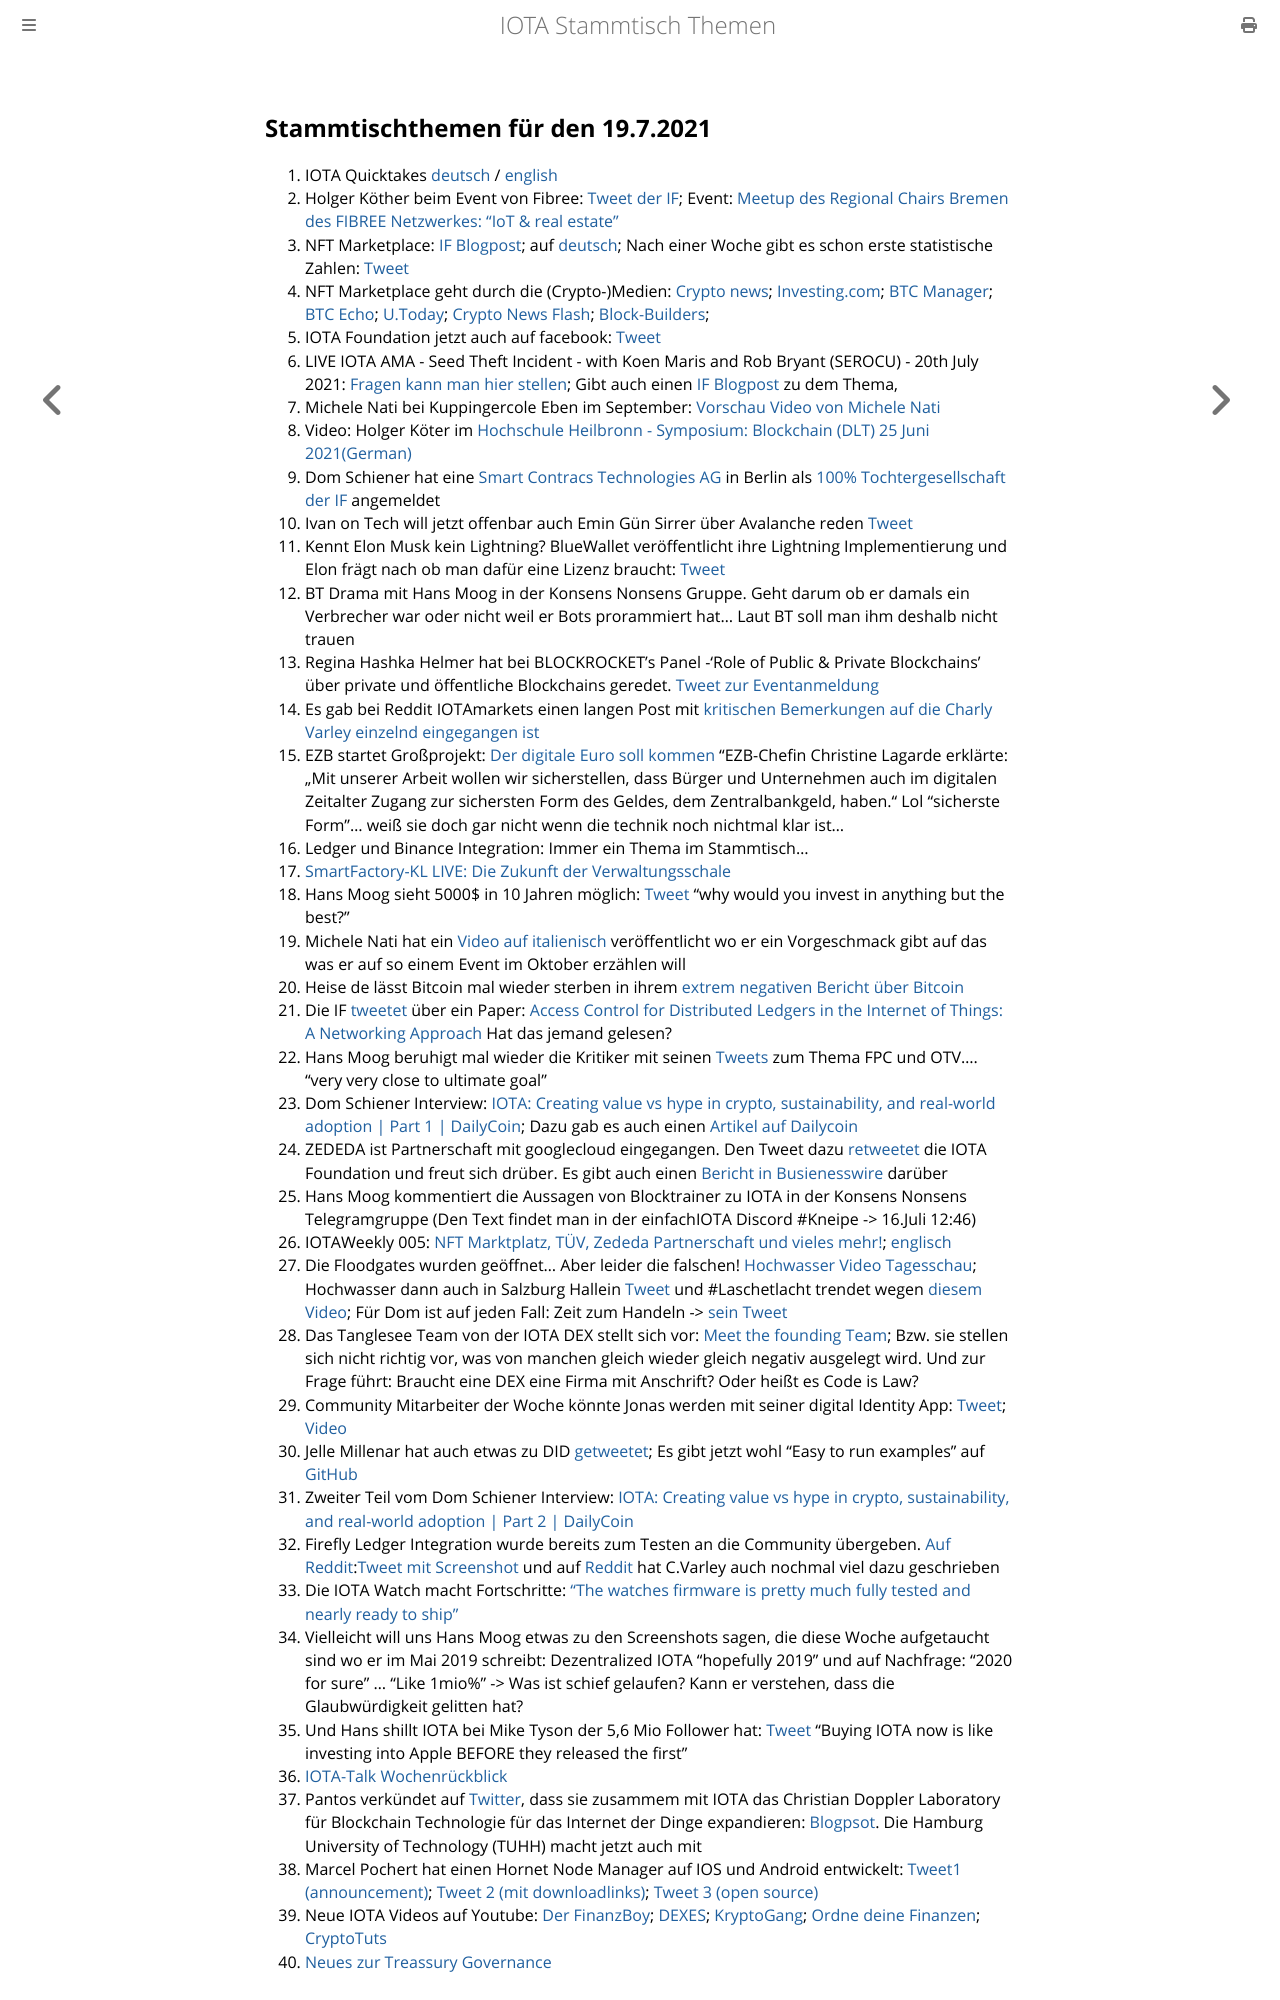

repository: iota-community/community-events · page: stammtisch/2021-07-19/index.html · generator: mdbook

## Stammtischthemen für den 19.7.2021

1. IOTA Quicktakes [deutsch](https://www.youtube.com/watch?v=0wzo5yrbtfY) / [english]()
2. Holger Köther beim Event von Fibree: [Tweet der IF](https://twitter.com/iota/status/1414859911591235585?s=20); Event: [Meetup des Regional Chairs Bremen des FIBREE Netzwerkes: "IoT & real estate"](https://www.eventbrite.com/e/fibree-regional-chair-bremen-2-tickets-162256225739) 
3. NFT Marketplace: [IF Blogpost](https://blog.iota.org/iota-the-most-accessible-dlt-network-for-nfts/); auf [deutsch](https://iota-kurs.de/iota-das-am-besten-zugaengliche-dlt-netzwerk-fuer-nfts/); Nach einer Woche gibt es schon erste statistische Zahlen: [Tweet](https://twitter.com/NFTIOTA/status/1417053583330222080?s=20)
4. NFT Marketplace geht durch die (Crypto-)Medien: [Crypto news](https://cryptonews.com/news/almost-feeless-iota-nft-marketplace-goes-for-public-testing-11037.htm); [Investing.com](https://www.investing.com/news/cryptocurrency-news/iotas-nft-marketplace-is-now-live-on-testnet-2556736); [BTC Manager](https://btcmanager.com/iota-miota-feeless-nft-marketplace/); [BTC Echo](https://www.btc-echo.de/news/iota-startet-nft-marktplatz-deutlich-guenstiger-als-jede-andere-bestehende-loesung-122237/); [U.Today](https://u.today/iota-to-have-its-own-nft-marketplace-first-details-announced); [Crypto News Flash](https://www.crypto-news-flash.com/de/iota-nft-marktplatz-reduziert-eintrittsschwelle-fuer-neue-marktteilnehmer/); [Block-Builders](https://block-builders.de/iota-marktplatz-fuer-nfts-im-testmodus-gelaunched/); 
5. IOTA Foundation jetzt auch auf facebook: [Tweet](https://twitter.com/iota/status/1415250426287493124?s=19)
6. LIVE IOTA AMA - Seed Theft Incident - with Koen Maris and Rob Bryant (SEROCU) - 20th July 2021: [Fragen kann man hier stellen](https://www.reddit.com/r/Iota/comments/ojh9jn/live_iota_ama_seed_theft_incident_with_koen_maris/); Gibt auch einen [IF Blogpost](https://blog.iota.org/iota-seeds-security-cybercrime/amp/?__twitter_impression=true) zu dem Thema, 
7. Michele Nati bei Kuppingercole Eben im September: [Vorschau Video von Michele Nati](https://www.kuppingercole.com/blog/hegde/eic-speaker-spotlight-michele-nati-on-decentralized-identity)
8. Video: Holger Köter im [Hochschule Heilbronn - Symposium: Blockchain (DLT) 25 Juni 2021(German)](https://www.youtube.com/watch?v=2zbxgC126ec&feature=youtu.be)
9. Dom Schiener hat eine [Smart Contracs Technologies AG](https://www.online-handelsregister.de/handelsregisterauszug/be/Charlottenburg-Berlin/HRB/230665B/Smart-Contracts-Technologies-AG-Berlin) in Berlin als [100% Tochtergesellschaft der IF](https://twitter.com/DomSchiener/status/1415207088704442369?s=20) angemeldet
10. Ivan on Tech will jetzt offenbar auch Emin Gün Sirrer über Avalanche reden [Tweet](https://twitter.com/IvanOnTech/status/1415211140737638401?s=20)
11. Kennt Elon Musk kein Lightning? BlueWallet veröffentlicht ihre Lightning Implementierung und Elon frägt nach ob man dafür eine Lizenz braucht: [Tweet](https://twitter.com/elonmusk/status/1415092143207731205?s=20)
12. BT Drama mit Hans Moog in der Konsens Nonsens Gruppe. Geht darum ob er damals ein Verbrecher war oder nicht weil er Bots prorammiert hat... Laut BT soll man ihm deshalb nicht trauen
13. Regina Hashka Helmer hat bei BLOCKROCKET's Panel -'Role of Public & Private Blockchains' über private und öffentliche Blockchains geredet. [Tweet zur Eventanmeldung](https://twitter.com/blockrocketlabs/status/1413142919339405315?s=20)
14. Es gab bei Reddit IOTAmarkets einen langen Post mit [kritischen Bemerkungen auf die Charly Varley einzelnd eingegangen ist](https://www.reddit.com/r/IOTAmarkets/comments/ojmqe3/the_legitimate_case_for_20_cent_iota/h536op2/?utm_source=share&utm_medium=web2x&context=3)
15. EZB startet Großprojekt: [Der digitale Euro soll kommen](https://www.handelsblatt.com/finanzen/neue-digitalwaehrung-ezb-startet-grossprojekt-der-digitale-euro-soll-kommen/27418362.html) "EZB-Chefin Christine Lagarde erklärte: „Mit unserer Arbeit wollen wir sicherstellen, dass Bürger und Unternehmen auch im digitalen Zeitalter Zugang zur sichersten Form des Geldes, dem Zentralbankgeld, haben.“  Lol "sicherste Form"... weiß sie doch gar nicht wenn die technik noch nichtmal klar ist...
16. Ledger und Binance Integration: Immer ein Thema im Stammtisch...
17. [SmartFactory-KL LIVE: Die Zukunft der Verwaltungsschale](https://www.youtube.com/watch?v=XM-2BozePeM)
18. Hans Moog sieht 5000$ in 10 Jahren möglich: [Tweet](https://twitter.com/hus_qy/status/1415454790788726787?s=20) "why would you invest in anything but the best?" 
19. Michele Nati hat ein [Video auf italienisch](https://twitter.com/michelenati/status/1415599289355669504?s=20) veröffentlicht wo er ein Vorgeschmack gibt auf das was er auf so einem Event im Oktober erzählen will
20. Heise de lässt Bitcoin mal wieder sterben in ihrem [extrem negativen Bericht über Bitcoin](https://www.heise.de/amp/tp/features/Der-Bitcoin-Crash-ist-programmiert-6138995.html?__twitter_impression=true)
21. Die IF [tweetet](https://twitter.com/iota/status/1415598152544030720?s=20) über ein Paper: [Access Control for Distributed Ledgers in the Internet of Things: A Networking Approach](https://arxiv.org/abs/2005.07778) Hat das jemand gelesen?
22. Hans Moog beruhigt mal wieder die Kritiker mit seinen [Tweets](https://twitter.com/hus_qy/status/1415823972952944647?s=20) zum Thema FPC und OTV.... "very very close to ultimate goal"
23. Dom Schiener Interview: [IOTA: Creating value vs hype in crypto, sustainability, and real-world adoption | Part 1 | DailyCoin](https://www.youtube.com/watch?v=-GZhO_ocMCk); Dazu gab es auch einen [Artikel auf Dailycoin](https://dailycoin.medium.com/iota-why-is-silicon-valley-failing-in-crypto-and-iot-d23b1ad62bdc)
24. ZEDEDA ist Partnerschaft mit googlecloud eingegangen. Den Tweet dazu [retweetet](https://twitter.com/iota/status/1415716364757651456?s=20) die IOTA Foundation und freut sich drüber. Es gibt auch einen [Bericht in Busienesswire](https://www.businesswire.com/news/home/20210715005165/en/ZEDEDA-Joins-Initiative-to-Deliver-Applications-to-the-Distributed-Edge-with-Google-Cloud-and-Anthos) darüber
25. Hans Moog kommentiert die Aussagen von Blocktrainer zu IOTA in der Konsens Nonsens Telegramgruppe (Den Text findet man in der einfachIOTA Discord #Kneipe -> 16.Juli 12:46)
26. IOTAWeekly 005: [NFT Marktplatz, TÜV, Zededa Partnerschaft und vieles mehr!](https://www.youtube.com/watch?v=htP3bs25Ct8); [englisch](https://www.youtube.com/watch?v=tEUUVKcyVho)
27. Die Floodgates wurden geöffnet... Aber leider die falschen! [Hochwasser Video Tagesschau](https://www.youtube.com/watch?v=rLqRkQPAbxE); Hochwasser dann auch in Salzburg Hallein [Tweet](https://twitter.com/DerMarioO/status/1416481794854199297?s=20) und #Laschetlacht trendet wegen [diesem Video](https://twitter.com/MMittermeier/status/1416400079599153157?s=20); Für Dom ist auf jeden Fall: Zeit zum Handeln -> [sein Tweet](https://twitter.com/DomSchiener/status/1416054961033654278?s=20)
28. Das Tanglesee Team von der IOTA DEX stellt sich vor: [Meet the founding Team](https://tanglesea.medium.com/meet-the-founding-team-from-tanglesea-com-cea68d51c523); Bzw. sie stellen sich nicht richtig vor, was von manchen gleich wieder gleich negativ ausgelegt wird. Und zur Frage führt: Braucht eine DEX eine Firma mit Anschrift? Oder heißt es Code is Law?
29. Community Mitarbeiter der Woche könnte Jonas werden mit seiner digital Identity App: [Tweet](https://twitter.com/CardanoJonas/status/1416437004695449609?s=20); [Video](https://www.youtube.com/watch?v=hRS8w26-9OQ)
30. Jelle Millenar hat auch etwas zu DID [getweetet](https://twitter.com/JelleFm/status/1415990769719169027?s=20); Es gibt jetzt wohl "Easy to run examples" auf [GitHub](https://github.com/iotaledger/identity.rs/tree/dev/bindings/wasm/examples)
31. Zweiter Teil vom Dom Schiener Interview: [IOTA: Creating value vs hype in crypto, sustainability, and real-world adoption | Part 2 | DailyCoin](https://www.youtube.com/watch?v=Fs-fymGOJ8o)
32. Firefly Ledger Integration wurde bereits zum Testen an die Community übergeben. [Auf Reddit](https://www.reddit.com/r/Iota/comments/olzi4m/ledger_migration_testing_now_under):[Tweet mit Screenshot](https://twitter.com/Vrom14286662/status/1416386478633070592?s=20) und auf [Reddit](https://www.reddit.com/r/Iota/comments/olzi4m/ledger_migration_testing_now_underway_you_can_help/) hat C.Varley auch nochmal viel dazu geschrieben
33. Die IOTA Watch macht Fortschritte: ["The watches firmware is pretty much fully tested and nearly ready to ship"](https://www.silicondroid.com/index.php/category/news/)
34. Vielleicht will uns Hans Moog etwas zu den Screenshots sagen, die diese Woche aufgetaucht sind wo er im Mai 2019 schreibt: Dezentralized IOTA "hopefully 2019" und auf Nachfrage: "2020 for sure" ... "Like 1mio%" -> Was ist schief gelaufen? Kann er verstehen, dass die Glaubwürdigkeit gelitten hat?
35. Und Hans shillt IOTA bei Mike Tyson der 5,6 Mio Follower hat: [Tweet](https://twitter.com/hus_qy/status/1416742869151457280?s=20) "Buying IOTA now is like investing into Apple BEFORE they released the first"
36. [IOTA-Talk Wochenrückblick](https://www.iota-talk.com/index.php?article/102-wochenr%C3%BCckblick-vom-12-bis-17-juli-2021/)
37. Pantos verkündet auf [Twitter](https://twitter.com/PantosIO/status/1417034000112173057?s=20), dass sie zusammem mit IOTA das Christian Doppler Laboratory für Blockchain Technologie für das Internet der Dinge expandieren: [Blogpsot](https://medium.com/pantos/expansion-of-government-backed-christian-doppler-laboratory-blockchain-technologies-for-the-60e6921f6c2a). Die Hamburg University of Technology (TUHH) macht jetzt auch mit
38. Marcel Pochert hat einen Hornet Node Manager auf IOS und Android entwickelt: [Tweet1 (announcement)](https://twitter.com/marcel_pochert/status/1417042816086286336?s=20); [Tweet 2 (mit downloadlinks)](https://twitter.com/marcel_pochert/status/1417042948550762496?s=20); [Tweet 3 (open source)](https://twitter.com/marcel_pochert/status/1417048129359187969?s=20)
39. Neue IOTA Videos auf Youtube: [Der FinanzBoy](https://www.youtube.com/watch?v=547QzjnFBHA); [DEXES](https://www.youtube.com/watch?v=AfyP0flDFgo); [KryptoGang](https://www.youtube.com/watch?v=RrcHe-Rd9iU); [Ordne deine Finanzen](https://www.youtube.com/watch?v=s0BKYPVfIzo); [Cr
